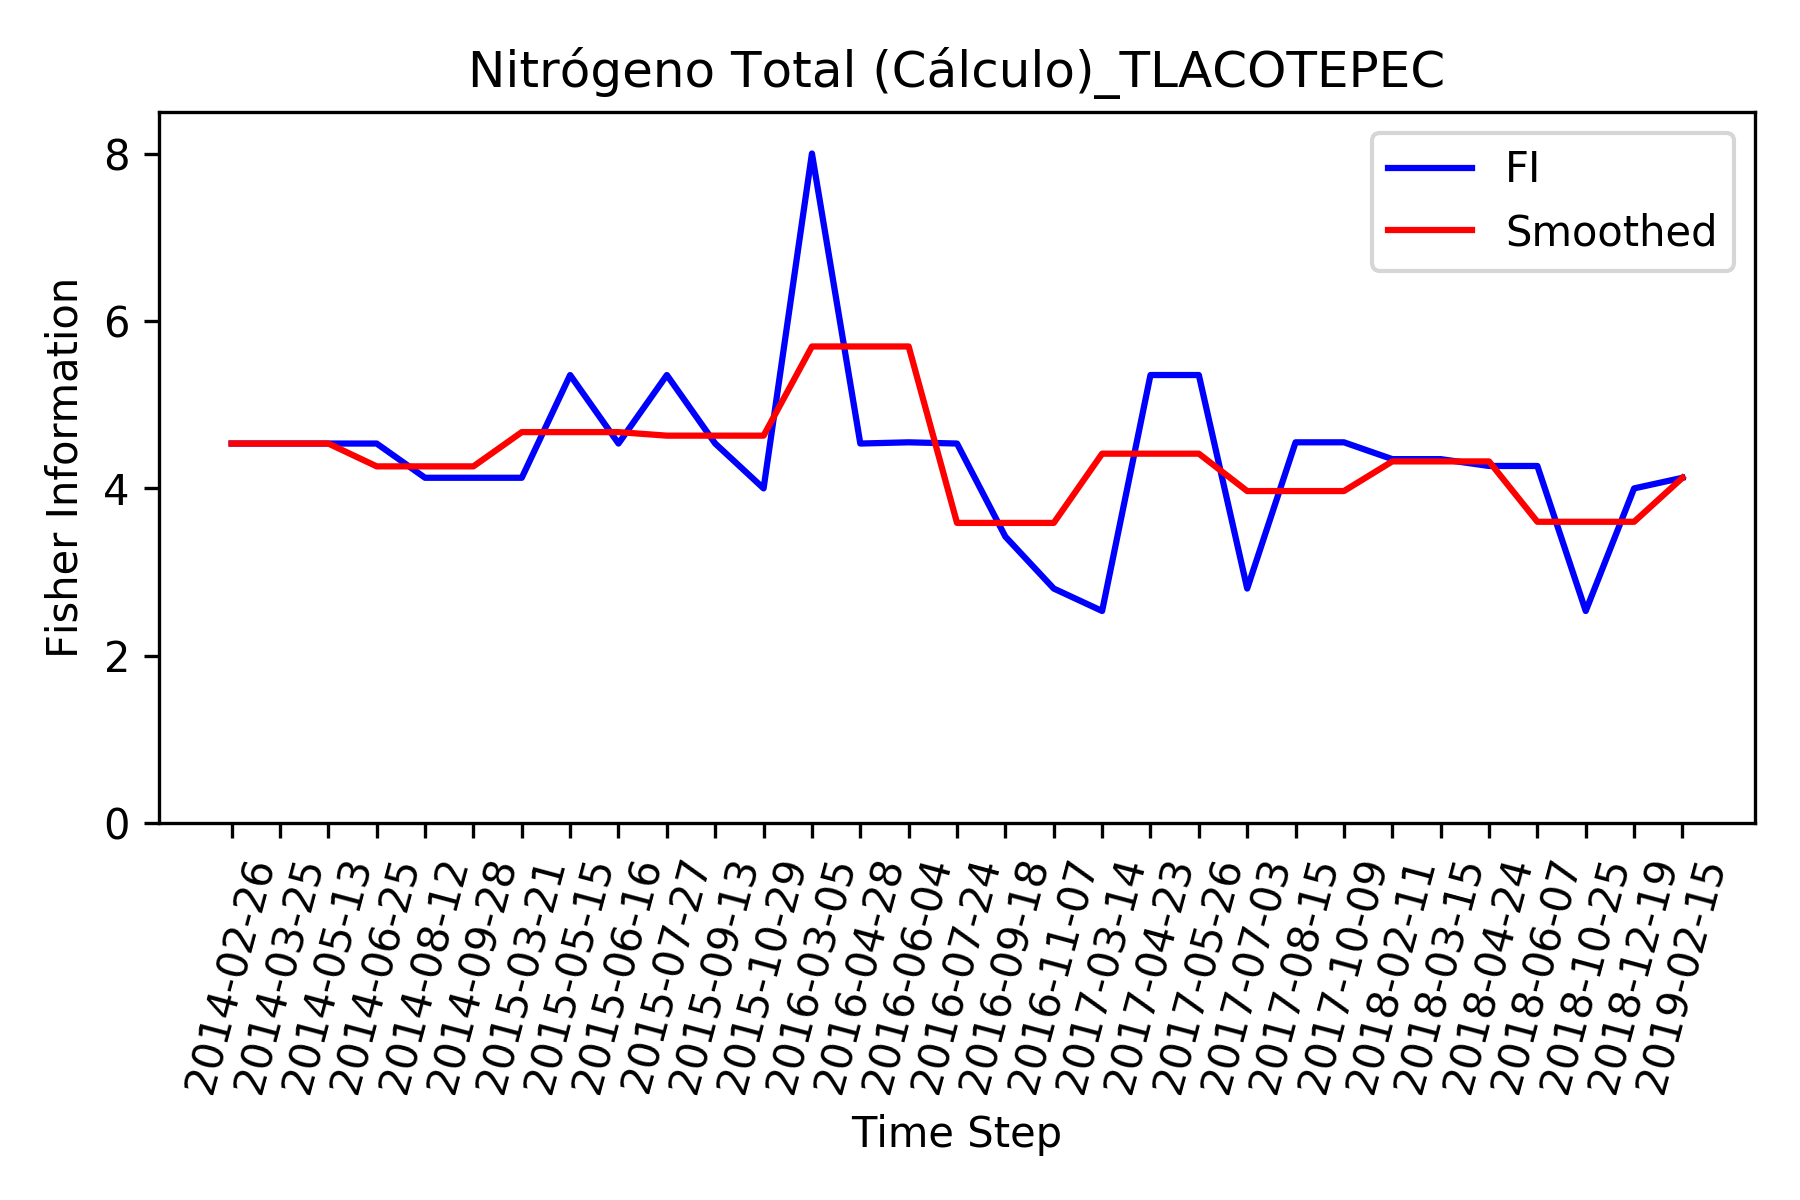

The data file committed next to this chart (first rows):
, Time_Step, FI, Smooth_FI
0, 2014-02-26, 4.536, 4.536
1, 2014-03-25, 4.536, 4.536
2, 2014-05-13, 4.536, 4.536
3, 2014-06-25, 4.536, 4.263
4, 2014-08-12, 4.127, 4.263
5, 2014-09-28, 4.127, 4.263
6, 2015-03-21, 4.127, 4.672
7, 2015-05-15, 5.354, 4.672
8, 2015-06-16, 4.536, 4.672
9, 2015-07-27, 5.354, 4.63
10, 2015-09-13, 4.536, 4.63
11, 2015-10-29, 4, 4.63
12, 2016-03-05, 8.0, 5.695
13, 2016-04-28, 4.536, 5.695
14, 2016-06-04, 4.551, 5.695
15, 2016-07-24, 4.536, 3.588
16, 2016-09-18, 3.424, 3.588
17, 2016-11-07, 2.804, 3.588
18, 2017-03-14, 2.536, 4.415
19, 2017-04-23, 5.354, 4.415
20, 2017-05-26, 5.354, 4.415
21, 2017-07-03, 2.804, 3.968
22, 2017-08-15, 4.551, 3.968
23, 2017-10-09, 4.551, 3.968
24, 2018-02-11, 4.35, 4.322
25, 2018-03-15, 4.35, 4.322
26, 2018-04-24, 4.268, 4.322
27, 2018-06-07, 4.268, 3.601
28, 2018-10-25, 2.536, 3.601
29, 2018-12-19, 4, 3.601
30, 2019-02-15, 4.127, 4.127
